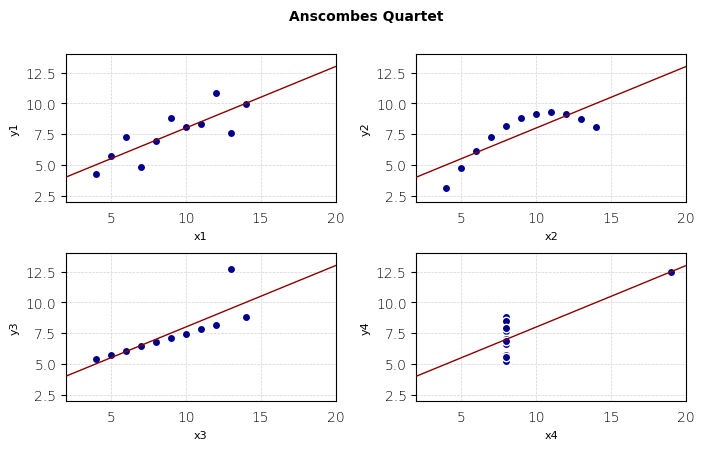

This chart was generated by the following Python code:
# Anconbe's Quartet [P204] ---------------------------------------------
# A group of four distinct set of values shows that only look for some
# metrics is not enough.
#
# https://en.wikipedia.org/wiki/Anscombe%27s_quartet


# Libraries
import numpy as np
import pandas as pd

import matplotlib.pyplot as plt
import matplotlib.gridspec as gridspec


# Setup/Config


# Program
data = [["I_x", "I_y", "II_x", "II_y", "III_x", "III_y", "IV_x", "IV_y"],
        [10.0, 8.04, 10.0, 9.14, 10.0, 7.46, 8.0, 6.58],
        [8.0, 6.95, 8.0, 8.14, 8.0, 6.77, 8.0, 5.76],
        [13.0, 7.58, 13.0, 8.74, 13.0, 12.74, 8.0, 7.71],
        [9.0, 8.81, 9.0, 8.77, 9.0, 7.11, 8.0, 8.84],
        [11.0, 8.33, 11.0, 9.26, 11.0, 7.81, 8.0, 8.47],
        [14.0, 9.96, 14.0, 8.10, 14.0, 8.84, 8.0, 7.04],
        [6.0, 7.24, 6.0, 6.13, 6.0, 6.08, 8.0, 5.25],
        [4.0, 4.26, 4.0, 3.10, 4.0, 5.39, 19.0, 12.50],
        [12.0, 10.84, 12.0, 9.13, 12.0, 8.15, 8.0, 5.56],
        [7.0, 4.82, 7.0, 7.26, 7.0, 6.42, 8.0, 7.91],
        [5.0, 5.68, 5.0, 4.74, 5.0, 5.73, 8.0, 6.89]]

df = pd.DataFrame(data=data[1: ], columns=data[0])


# Ploting
fig = plt.figure(figsize=[8, 4.5])

plt.rcParams["font.family"] = "Helvetica"
plt.rcParams["font.weight"] = 8
plt.rcParams["xtick.bottom"] = False
plt.rcParams["ytick.right"] = False


grd = gridspec.GridSpec(nrows=2, height_ratios=[1, 1], hspace=0.35,
                        ncols=2, width_ratios=[1, 1], wspace=0.30)

title = "Anscombes Quartet"
fig.suptitle(title, fontsize=10, weight="bold")

ax0 = plt.subplot(grd[0, 0])                            # First Plot
ax1 = plt.subplot(grd[0, 1], sharex=ax0, sharey=ax0)    # Second Plot
ax2 = plt.subplot(grd[1, 0], sharex=ax1, sharey=ax1)    # Third Plot
ax3 = plt.subplot(grd[1, 1], sharex=ax2, sharey=ax2)    # Fourth Plot

ax0.scatter(df["I_x"], df["I_y"], color="darkblue", edgecolor="white", zorder=20)
ax0.plot([2,20], [4,13], color="darkred", linewidth=1, zorder=21)

ax1.scatter(df["II_x"], df["II_y"], color="darkblue", edgecolor="white", zorder=22)
ax1.plot([2,20], [4,13], color="darkred", linewidth=1, zorder=23)

ax2.scatter(df["III_x"], df["III_y"], color="darkblue", edgecolor="white", zorder=24)
ax2.plot([2,20], [4,13], color="darkred", linewidth=1, zorder=25)

ax3.scatter(df["IV_x"], df["IV_y"], color="darkblue", edgecolor="white", zorder=26)
ax3.plot([2,20], [4,13], color="darkred", linewidth=1, zorder=27)

ax0.set_xlim([2, 20])
ax0.set_ylim([2, 14])

ax0.set_xlabel("x1", fontsize=8)
ax0.set_ylabel("y1", fontsize=8)
ax0.grid(axis="both", color="lightgrey", linestyle="--", linewidth=0.5)

ax1.set_xlabel("x2", fontsize=8)
ax1.set_ylabel("y2", fontsize=8)
ax1.grid(axis="both", color="lightgrey", linestyle="--", linewidth=0.5)

ax2.set_xlabel("x3", fontsize=8)
ax2.set_ylabel("y3", fontsize=8)
ax2.grid(axis="both", color="lightgrey", linestyle="--", linewidth=0.5)

ax3.set_xlabel("x4", fontsize=8)
ax3.set_ylabel("y4", fontsize=8)
ax3.grid(axis="both", color="lightgrey", linestyle="--", linewidth=0.5)

#plt.savefig(title, dpi=240)
plt.show()
